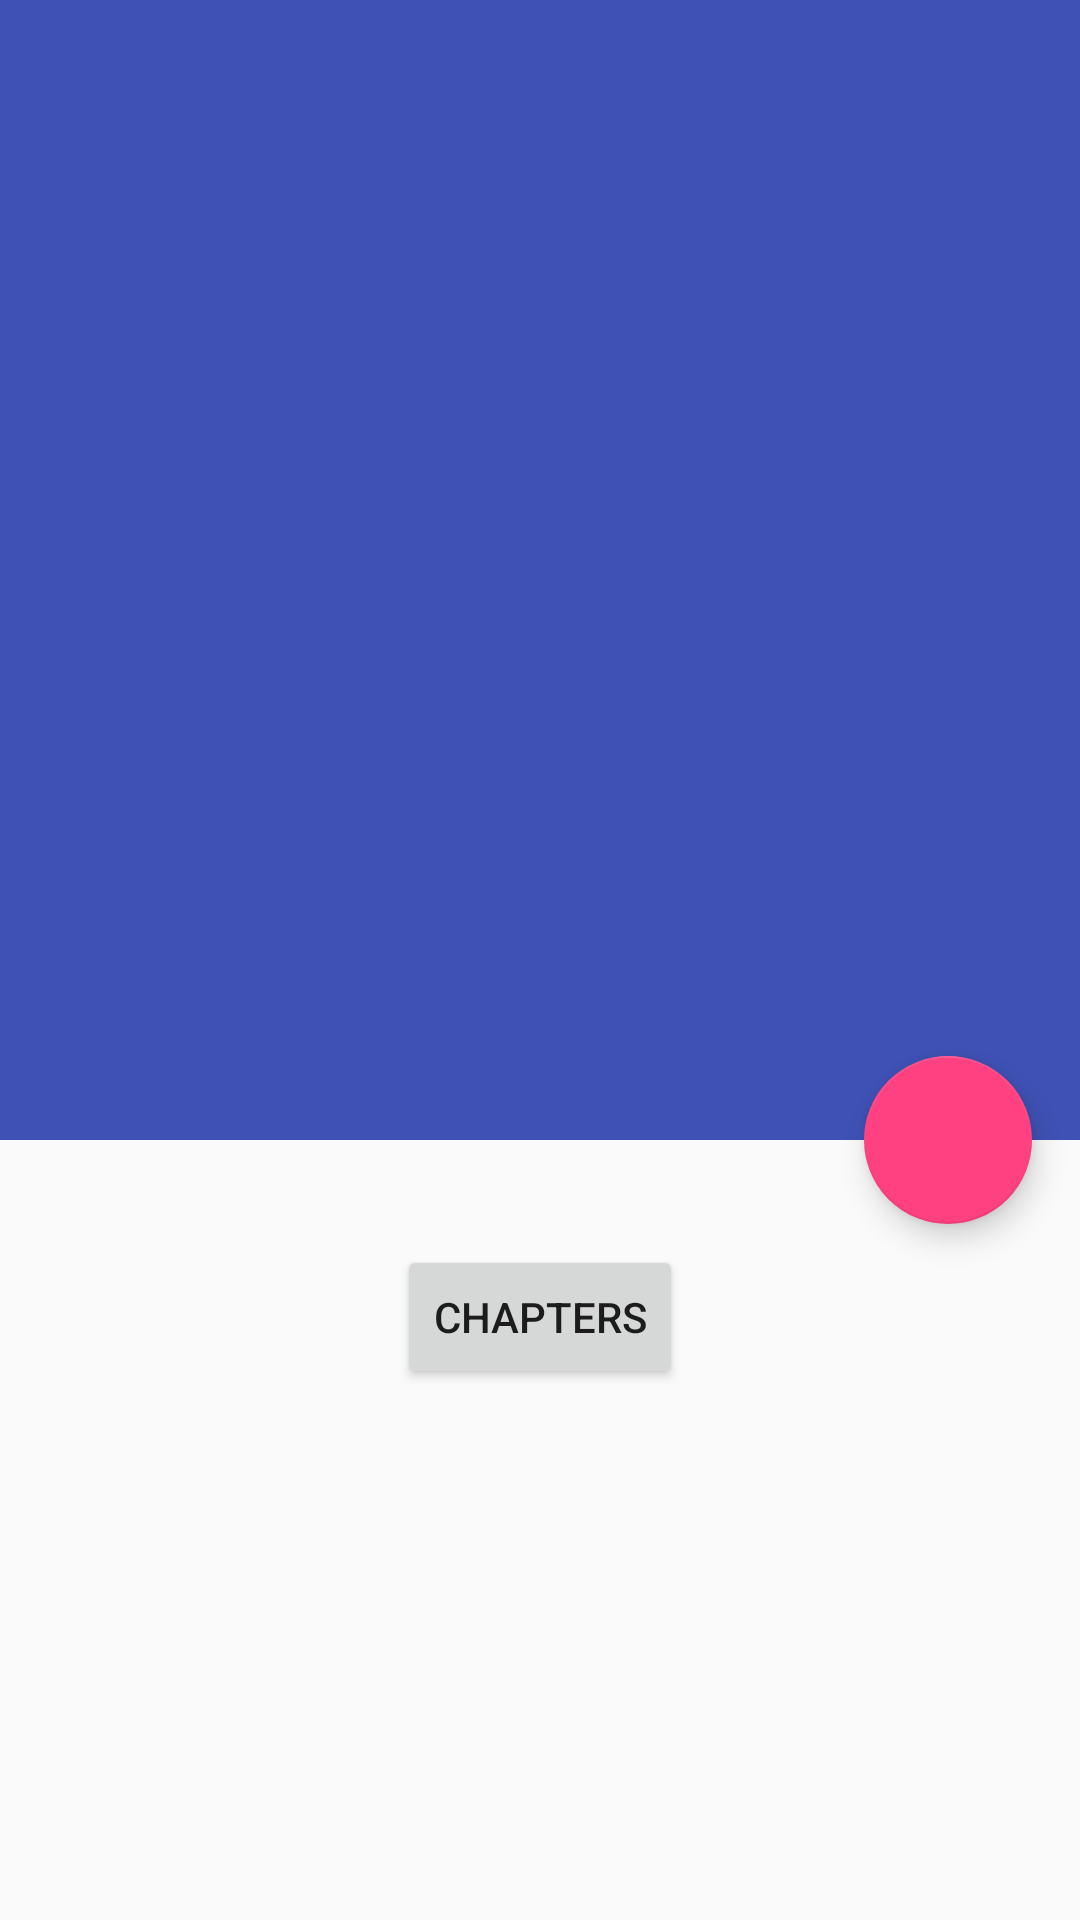

Android layout source for this screen:
<!-- AndroidManifest.xml: activity theme AppTheme.NoActionBar -->
<!-- res/layout/activity_manga.xml -->
<?xml version="1.0" encoding="utf-8"?>
<android.support.design.widget.CoordinatorLayout
    xmlns:android="http://schemas.android.com/apk/res/android"
    xmlns:app="http://schemas.android.com/apk/res-auto"
    xmlns:tools="http://schemas.android.com/tools"
    android:id="@+id/manga_layout"
    android:layout_width="match_parent"
    android:layout_height="match_parent"
    android:fitsSystemWindows="true"
    tools:context=".ui.MangaActivity">

    <android.support.design.widget.AppBarLayout
        android:id="@+id/app_bar"
        android:layout_width="match_parent"
        android:layout_height="@dimen/app_bar_height"
        android:fitsSystemWindows="true"
        android:theme="@style/AppTheme.AppBarOverlay">

        <android.support.design.widget.CollapsingToolbarLayout
            android:id="@+id/toolbar_layout"
            android:layout_width="match_parent"
            android:layout_height="match_parent"
            android:fitsSystemWindows="true"
            app:contentScrim="?attr/colorPrimary"
            app:layout_scrollFlags="scroll|exitUntilCollapsed">

            <ImageView
                android:id="@+id/manga_cover"
                app:layout_collapseMode="parallax"
                android:scaleType="centerCrop"
                android:fitsSystemWindows="true"
                android:layout_width="match_parent"
                android:layout_height="match_parent" />

            <android.support.v7.widget.Toolbar
                android:id="@+id/toolbar"
                android:layout_width="match_parent"
                android:layout_height="?attr/actionBarSize"
                app:layout_collapseMode="pin"
                app:popupTheme="@style/AppTheme.PopupOverlay" />

        </android.support.design.widget.CollapsingToolbarLayout>
    </android.support.design.widget.AppBarLayout>

    <include layout="@layout/content_manga" />

    <android.support.design.widget.FloatingActionButton
        android:id="@+id/fab"
        android:layout_width="wrap_content"
        android:layout_height="wrap_content"
        android:layout_margin="@dimen/fab_margin"
        android:src="@drawable/ic_star_white_24dp"
        app:layout_anchor="@id/app_bar"
        app:layout_anchorGravity="bottom|end" />

</android.support.design.widget.CoordinatorLayout>
<!-- res/layout/content_manga.xml (included above) -->
<?xml version="1.0" encoding="utf-8"?>
<android.support.v4.widget.NestedScrollView
    xmlns:android="http://schemas.android.com/apk/res/android"
    xmlns:app="http://schemas.android.com/apk/res-auto"
    xmlns:tools="http://schemas.android.com/tools"
    android:layout_width="match_parent"
    android:layout_height="match_parent"
    app:layout_behavior="@string/appbar_scrolling_view_behavior"
    tools:context=".ui.MangaActivity"
    tools:showIn="@layout/activity_manga">

    <LinearLayout
        android:layout_margin="@dimen/text_margin"
        android:orientation="vertical"
        android:paddingBottom="@dimen/activity_vertical_margin"
        android:layout_width="match_parent"
        android:layout_height="match_parent">

        <TextView
            android:id="@+id/manga_description"
            android:layout_width="match_parent"
            android:layout_height="wrap_content" />

        <Button
            android:id="@+id/btn_manga_chapters"
            android:text="Chapters"
            android:layout_width="wrap_content"
            android:layout_height="wrap_content"
            android:layout_gravity="center_horizontal" />
    </LinearLayout>

</android.support.v4.widget.NestedScrollView>
<!-- resources referenced by this layout -->
<resources>
  <dimen name="activity_vertical_margin">16dp</dimen>
  <dimen name="app_bar_height">380dp</dimen>
  <dimen name="fab_margin">16dp</dimen>
  <dimen name="text_margin">16dp</dimen>
  <style name="AppTheme.AppBarOverlay" parent="ThemeOverlay.AppCompat.Dark.ActionBar" />
  <style name="AppTheme.PopupOverlay" parent="ThemeOverlay.AppCompat.Light" />
  <style name="AppTheme.NoActionBar">
          <item name="windowActionBar">false</item>
          <item name="windowNoTitle">true</item>
      </style>
</resources>
